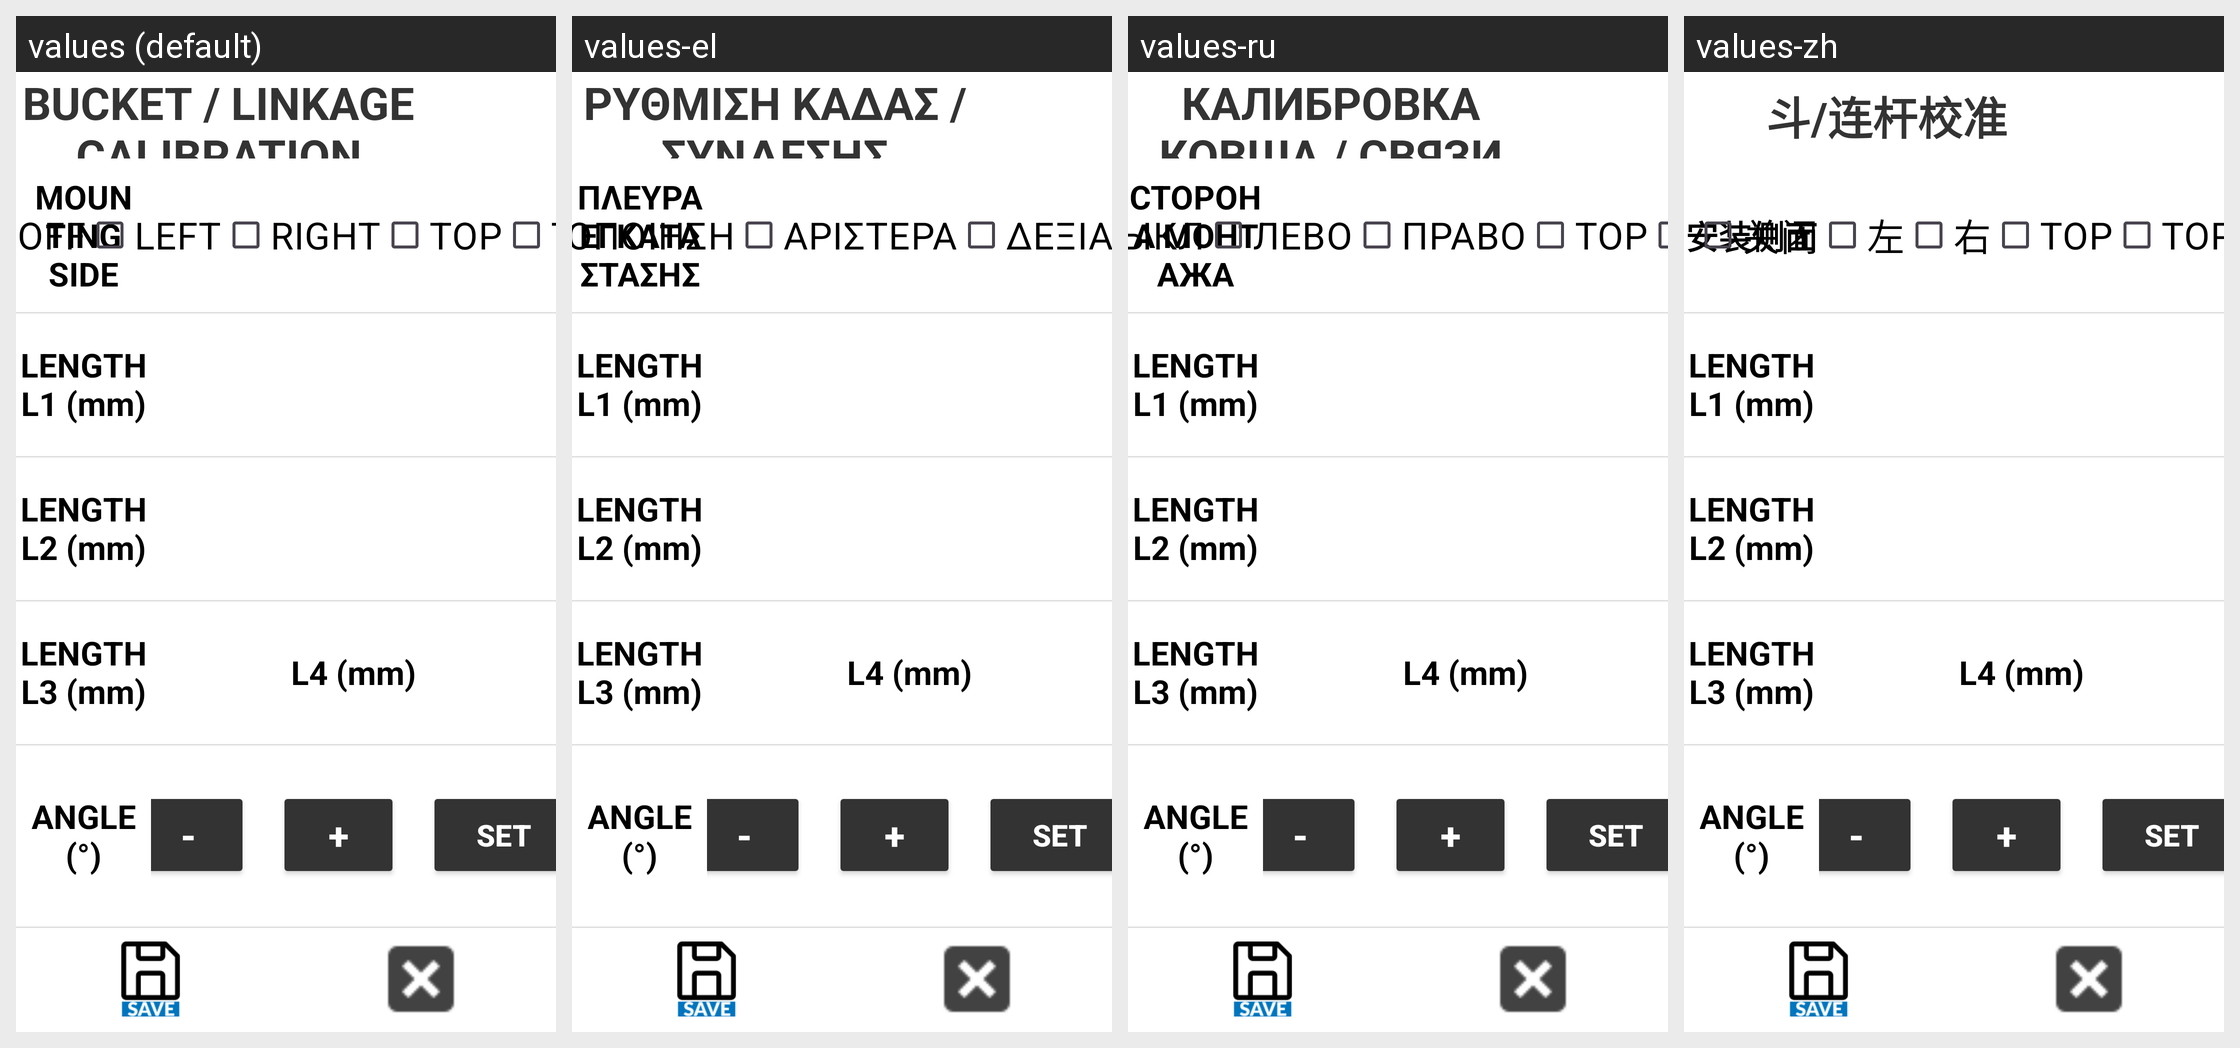

The same Android screen rendered under several of its app's locales, left to right. List the strings drawn on it with the default value and each locale's translation.
Android screen res/layout/activity_linkage_calib.xml rendered under 4 locales, left to right: values (default), values-el, values-ru, values-zh. Device: Nexus 5 (rendered at 1080×1920; each locale shown at half size, 540×960, under a caption strip naming it); theme Theme.Stx_dig.
Other locales in the repository, not shown: values-cs, values-da, values-de, values-en, values-es, values-fi, values-fr, values-is, values-it, values-ja, values-ko, values-nl-rNL, values-no, values-pt, values-ro-rRO, values-sv.
Strings drawn on this screen, with the default value and each locale's value (text and hints the layout hard-codes, and strings that could not be matched under every locale, appear in the picture but are not listed):

bucket_linkage_calibration
  values: BUCKET / LINKAGE CALIBRATION
  values-el: ΡΥΘΜΙΣΗ ΚΑΔΑΣ / ΣΥΝΔΕΣΗΣ
  values-ru: КАЛИБРОВКА КОВША / СВЯЗИ
  values-zh: 斗/连杆校准

mounting_side
  values: MOUNTING SIDE
  values-el: ΠΛΕΥΡΑ ΕΓΚΑΤΑΣΤΑΣΗΣ
  values-ru: СТОРОНА МОНТАЖА
  values-zh: 安装侧面

off
  values: OFF
  values-el: ΑΠΕΝΕΡΓΟΠΟΙΗΣΗ
  values-ru: ВЫКЛ
  values-zh: 关闭

left
  values: LEFT
  values-el: ΑΡΙΣΤΕΡΑ
  values-ru: ЛЕВО
  values-zh: 左

right
  values: RIGHT
  values-el: ΔΕΞΙΑ
  values-ru: ПРАВО
  values-zh: 右
